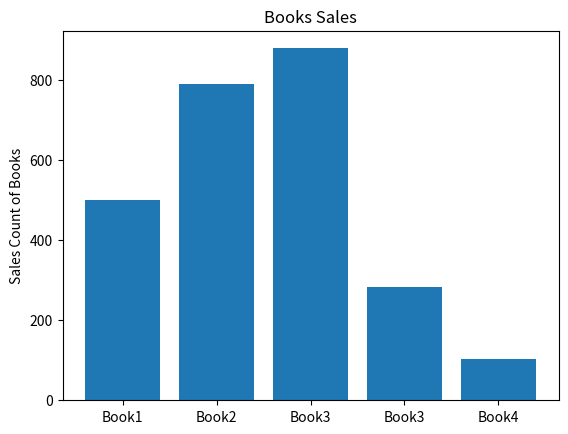

Python code for this plot:

from matplotlib import pyplot as plt

books = ["Book1", "Book2", "Book3", "Book3", "Book4"]
sales_count = [500, 789, 879, 284, 104]

x_standard = [i + 0.1 for i, _ in enumerate(books)]

plt.bar(x_standard, sales_count)
plt.ylabel("Sales Count of Books")
plt.title("Books Sales")

plt.xticks([i + 0.1 for i, _ in enumerate(books)], books)
plt.show()
